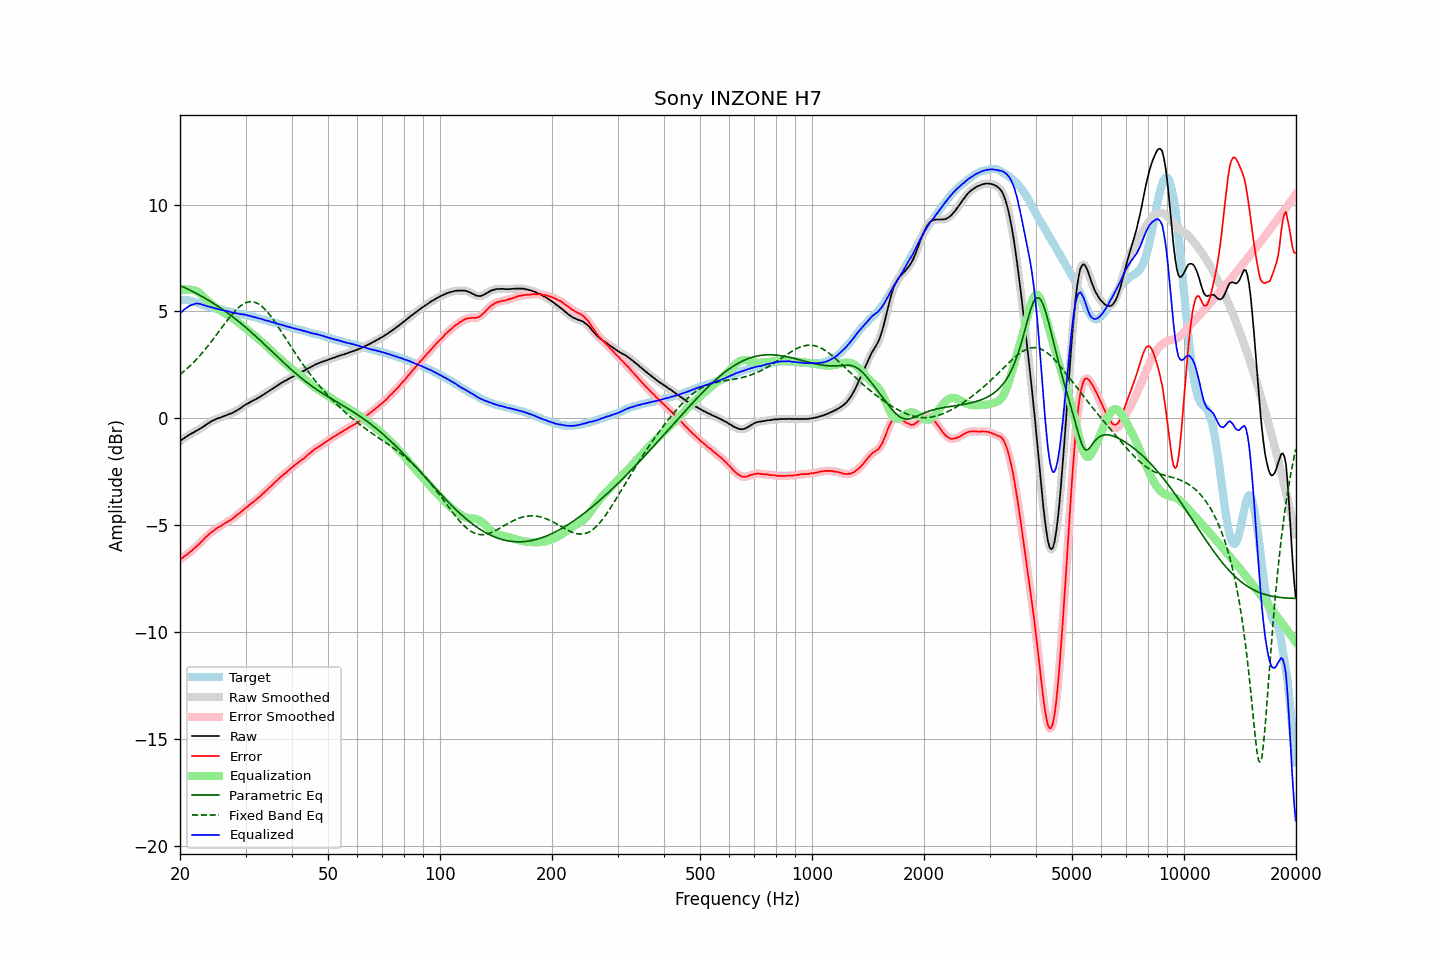

The file beside this chart, header and first rows:
frequency, raw, error, smoothed, error_smoothed, equalization, parametric_eq, fixed_band_eq, equalized_raw, equalized_smoothed, target
20.00, -1.07, -6.62, -1.07, -6.62, 5.96, 6.22, 2.04, 4.89, 4.89, 5.55
20.20, -1.01, -6.55, -1.02, -6.56, 5.99, 6.18, 2.10, 4.98, 4.97, 5.54
20.40, -0.96, -6.50, -0.96, -6.50, 6.01, 6.15, 2.17, 5.05, 5.05, 5.54
20.61, -0.91, -6.44, -0.91, -6.45, 6.02, 6.11, 2.23, 5.11, 5.11, 5.53
20.81, -0.86, -6.39, -0.86, -6.39, 6.03, 6.08, 2.30, 5.17, 5.17, 5.53
21.02, -0.81, -6.34, -0.81, -6.33, 6.03, 6.04, 2.37, 5.22, 5.22, 5.53
21.23, -0.76, -6.27, -0.76, -6.28, 6.02, 6.00, 2.44, 5.26, 5.26, 5.51
21.44, -0.72, -6.21, -0.72, -6.21, 6.01, 5.97, 2.51, 5.29, 5.29, 5.49
21.66, -0.68, -6.15, -0.68, -6.15, 6.00, 5.93, 2.58, 5.32, 5.32, 5.47
21.87, -0.64, -6.08, -0.64, -6.08, 5.99, 5.89, 2.66, 5.35, 5.35, 5.44
22.09, -0.59, -6.01, -0.60, -6.01, 5.96, 5.85, 2.74, 5.37, 5.36, 5.42
22.31, -0.55, -5.95, -0.55, -5.94, 5.92, 5.81, 2.82, 5.37, 5.37, 5.40
22.54, -0.51, -5.88, -0.51, -5.88, 5.87, 5.77, 2.90, 5.35, 5.36, 5.37
22.76, -0.46, -5.80, -0.47, -5.80, 5.80, 5.73, 2.99, 5.34, 5.34, 5.34
22.99, -0.42, -5.73, -0.42, -5.72, 5.73, 5.69, 3.07, 5.31, 5.32, 5.31
23.22, -0.37, -5.65, -0.37, -5.65, 5.66, 5.64, 3.16, 5.29, 5.29, 5.28
23.45, -0.31, -5.57, -0.32, -5.57, 5.58, 5.60, 3.26, 5.27, 5.26, 5.26
23.69, -0.26, -5.50, -0.26, -5.50, 5.50, 5.55, 3.35, 5.24, 5.24, 5.23
23.92, -0.21, -5.42, -0.21, -5.43, 5.43, 5.51, 3.44, 5.22, 5.22, 5.21
24.16, -0.16, -5.36, -0.16, -5.36, 5.37, 5.46, 3.54, 5.21, 5.20, 5.20
24.40, -0.12, -5.30, -0.12, -5.31, 5.31, 5.42, 3.64, 5.18, 5.18, 5.18
24.65, -0.09, -5.25, -0.09, -5.25, 5.25, 5.37, 3.74, 5.16, 5.16, 5.16
24.89, -0.05, -5.19, -0.05, -5.19, 5.20, 5.32, 3.84, 5.15, 5.14, 5.14
25.14, -0.02, -5.14, -0.02, -5.14, 5.15, 5.27, 3.94, 5.12, 5.12, 5.12
25.39, 0.01, -5.09, 0.01, -5.10, 5.10, 5.22, 4.04, 5.11, 5.10, 5.10
25.65, 0.03, -5.06, 0.03, -5.05, 5.05, 5.17, 4.14, 5.08, 5.08, 5.09
25.91, 0.06, -5.00, 0.06, -5.01, 5.00, 5.12, 4.24, 5.06, 5.06, 5.06
26.16, 0.09, -4.96, 0.09, -4.96, 4.96, 5.07, 4.35, 5.05, 5.05, 5.05
26.43, 0.12, -4.91, 0.12, -4.91, 4.91, 5.01, 4.45, 5.03, 5.03, 5.03
26.69, 0.15, -4.87, 0.15, -4.87, 4.87, 4.96, 4.55, 5.02, 5.02, 5.02
26.96, 0.18, -4.82, 0.18, -4.82, 4.82, 4.90, 4.64, 5.00, 5.00, 5.00
27.23, 0.21, -4.78, 0.20, -4.78, 4.77, 4.85, 4.74, 4.98, 4.98, 4.99
27.50, 0.23, -4.74, 0.23, -4.73, 4.72, 4.79, 4.83, 4.95, 4.96, 4.96
27.77, 0.27, -4.67, 0.27, -4.68, 4.67, 4.73, 4.92, 4.94, 4.94, 4.94
28.05, 0.31, -4.62, 0.31, -4.62, 4.62, 4.67, 5.00, 4.93, 4.93, 4.93
28.33, 0.35, -4.55, 0.35, -4.56, 4.56, 4.62, 5.08, 4.91, 4.91, 4.90
28.62, 0.40, -4.49, 0.39, -4.50, 4.50, 4.56, 5.15, 4.90, 4.90, 4.89
28.90, 0.44, -4.45, 0.44, -4.44, 4.44, 4.49, 5.22, 4.88, 4.88, 4.89
29.19, 0.49, -4.38, 0.49, -4.38, 4.38, 4.43, 5.28, 4.87, 4.87, 4.87
29.48, 0.55, -4.32, 0.55, -4.32, 4.32, 4.37, 5.33, 4.86, 4.86, 4.87
29.78, 0.60, -4.25, 0.60, -4.25, 4.25, 4.31, 5.37, 4.85, 4.85, 4.85
30.08, 0.65, -4.19, 0.64, -4.19, 4.19, 4.24, 5.41, 4.84, 4.84, 4.84
30.38, 0.68, -4.14, 0.69, -4.13, 4.13, 4.18, 5.43, 4.81, 4.82, 4.81
30.68, 0.73, -4.06, 0.73, -4.07, 4.07, 4.11, 5.45, 4.80, 4.80, 4.79
30.99, 0.77, -4.00, 0.77, -4.01, 4.01, 4.05, 5.46, 4.78, 4.78, 4.77
31.30, 0.81, -3.95, 0.81, -3.95, 3.95, 3.98, 5.45, 4.76, 4.76, 4.76
31.61, 0.85, -3.90, 0.85, -3.89, 3.89, 3.91, 5.44, 4.74, 4.74, 4.75
31.93, 0.89, -3.83, 0.89, -3.83, 3.83, 3.84, 5.41, 4.72, 4.72, 4.72
32.24, 0.93, -3.77, 0.93, -3.77, 3.77, 3.78, 5.38, 4.70, 4.70, 4.70
32.57, 0.97, -3.71, 0.97, -3.70, 3.70, 3.71, 5.34, 4.67, 4.68, 4.67
32.89, 1.02, -3.64, 1.02, -3.64, 3.64, 3.64, 5.29, 4.66, 4.66, 4.66
33.22, 1.07, -3.56, 1.06, -3.57, 3.57, 3.57, 5.23, 4.64, 4.64, 4.63
33.55, 1.11, -3.51, 1.11, -3.50, 3.50, 3.50, 5.16, 4.61, 4.61, 4.62
33.89, 1.16, -3.43, 1.16, -3.43, 3.43, 3.43, 5.09, 4.59, 4.59, 4.59
34.23, 1.21, -3.37, 1.21, -3.36, 3.36, 3.35, 5.00, 4.57, 4.57, 4.57
34.57, 1.26, -3.28, 1.26, -3.29, 3.29, 3.28, 4.91, 4.55, 4.55, 4.54
34.92, 1.31, -3.21, 1.31, -3.22, 3.22, 3.21, 4.82, 4.53, 4.53, 4.52
35.27, 1.36, -3.15, 1.36, -3.15, 3.15, 3.14, 4.72, 4.50, 4.50, 4.51
35.62, 1.41, -3.08, 1.41, -3.07, 3.07, 3.07, 4.62, 4.48, 4.48, 4.49
35.97, 1.46, -2.99, 1.46, -3.00, 3.00, 3.00, 4.51, 4.46, 4.46, 4.45
... 635 more rows
